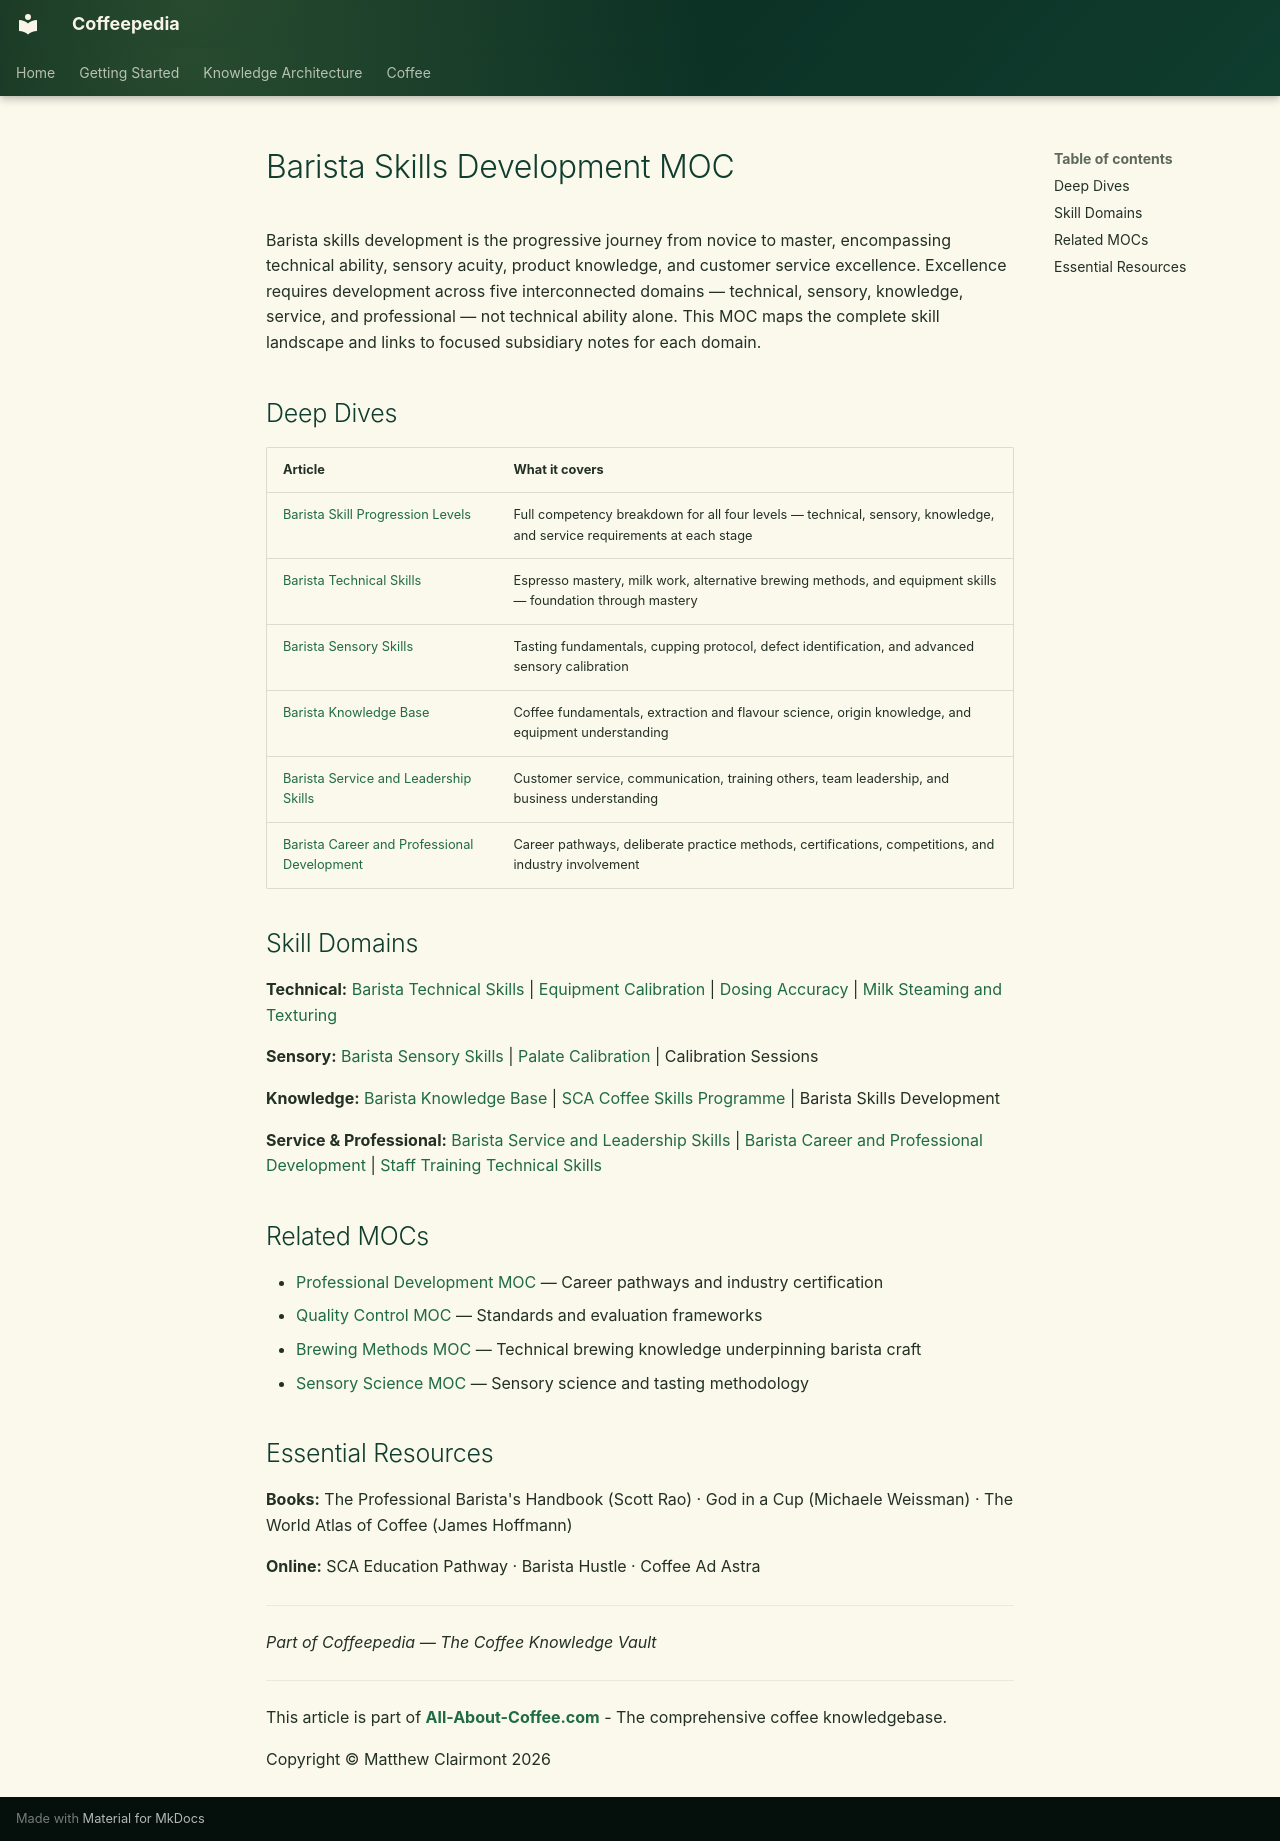

repository: Vauldt/all-about-coffee · page: coffee/maps-of-content/barista-skills-development-moc/index.html · generator: mkdocs

---
tags: [coffee/barista, coffee/skills, coffee/professional-development]
aliases: [Barista Skills MOC, Barista Development MOC]
created: 2026-04-27
updated: 2026-05-11
---

# Barista Skills Development MOC

Barista skills development is the progressive journey from novice to master, encompassing technical ability, sensory acuity, product knowledge, and customer service excellence. Excellence requires development across five interconnected domains — technical, sensory, knowledge, service, and professional — not technical ability alone. This MOC maps the complete skill landscape and links to focused subsidiary notes for each domain.

## Deep Dives

| Article | What it covers |
| :--- | :--- |
| [Barista Skill Progression Levels](../barista/barista-skill-progression-levels.md) | Full competency breakdown for all four levels — technical, sensory, knowledge, and service requirements at each stage |
| [Barista Technical Skills](../barista/barista-technical-skills.md) | Espresso mastery, milk work, alternative brewing methods, and equipment skills — foundation through mastery |
| [Barista Sensory Skills](../barista/barista-sensory-skills.md) | Tasting fundamentals, cupping protocol, defect identification, and advanced sensory calibration |
| [Barista Knowledge Base](../barista/barista-knowledge-base.md) | Coffee fundamentals, extraction and flavour science, origin knowledge, and equipment understanding |
| [Barista Service and Leadership Skills](../barista/barista-service-and-leadership-skills.md) | Customer service, communication, training others, team leadership, and business understanding |
| [Barista Career and Professional Development](../barista/barista-career-and-professional-development.md) | Career pathways, deliberate practice methods, certifications, competitions, and industry involvement |

## Skill Domains

**Technical:** [Barista Technical Skills](../barista/barista-technical-skills.md) | [Equipment Calibration](../coffee-equipment/equipment-calibration.md) | [Dosing Accuracy](../coffee-brewing-espresso/dosing-accuracy.md) | [Milk Steaming and Texturing](../coffee-brewing-espresso/milk-steaming-and-texturing.md)

**Sensory:** [Barista Sensory Skills](../barista/barista-sensory-skills.md) | [Palate Calibration](../coffee-tasting/palate-calibration.md) | Calibration Sessions

**Knowledge:** [Barista Knowledge Base](../barista/barista-knowledge-base.md) | [SCA Coffee Skills Programme](../coffee-education/sca-coffee-skills-programme.md) | Barista Skills Development

**Service & Professional:** [Barista Service and Leadership Skills](../barista/barista-service-and-leadership-skills.md) | [Barista Career and Professional Development](../barista/barista-career-and-professional-development.md) | [Staff Training Technical Skills](../coffee-business/staff-training-technical-skills.md)

## Related MOCs

- [Professional Development MOC](professional-development-moc.md) — Career pathways and industry certification
- [Quality Control MOC](quality-control-moc.md) — Standards and evaluation frameworks
- [Brewing Methods MOC](brewing-methods-moc.md) — Technical brewing knowledge underpinning barista craft
- [Sensory Science MOC](sensory-science-moc.md) — Sensory science and tasting methodology

## Essential Resources

**Books:** The Professional Barista's Handbook (Scott Rao) · God in a Cup (Michaele Weissman) · The World Atlas of Coffee (James Hoffmann)

**Online:** SCA Education Pathway · Barista Hustle · Coffee Ad Astra

---
_Part of Coffeepedia — The Coffee Knowledge Vault_

---

This article is part of **[All-About-Coffee.com](http://All-About-Coffee.com)** - The comprehensive coffee knowledgebase.

Copyright © Matthew Clairmont 2026
